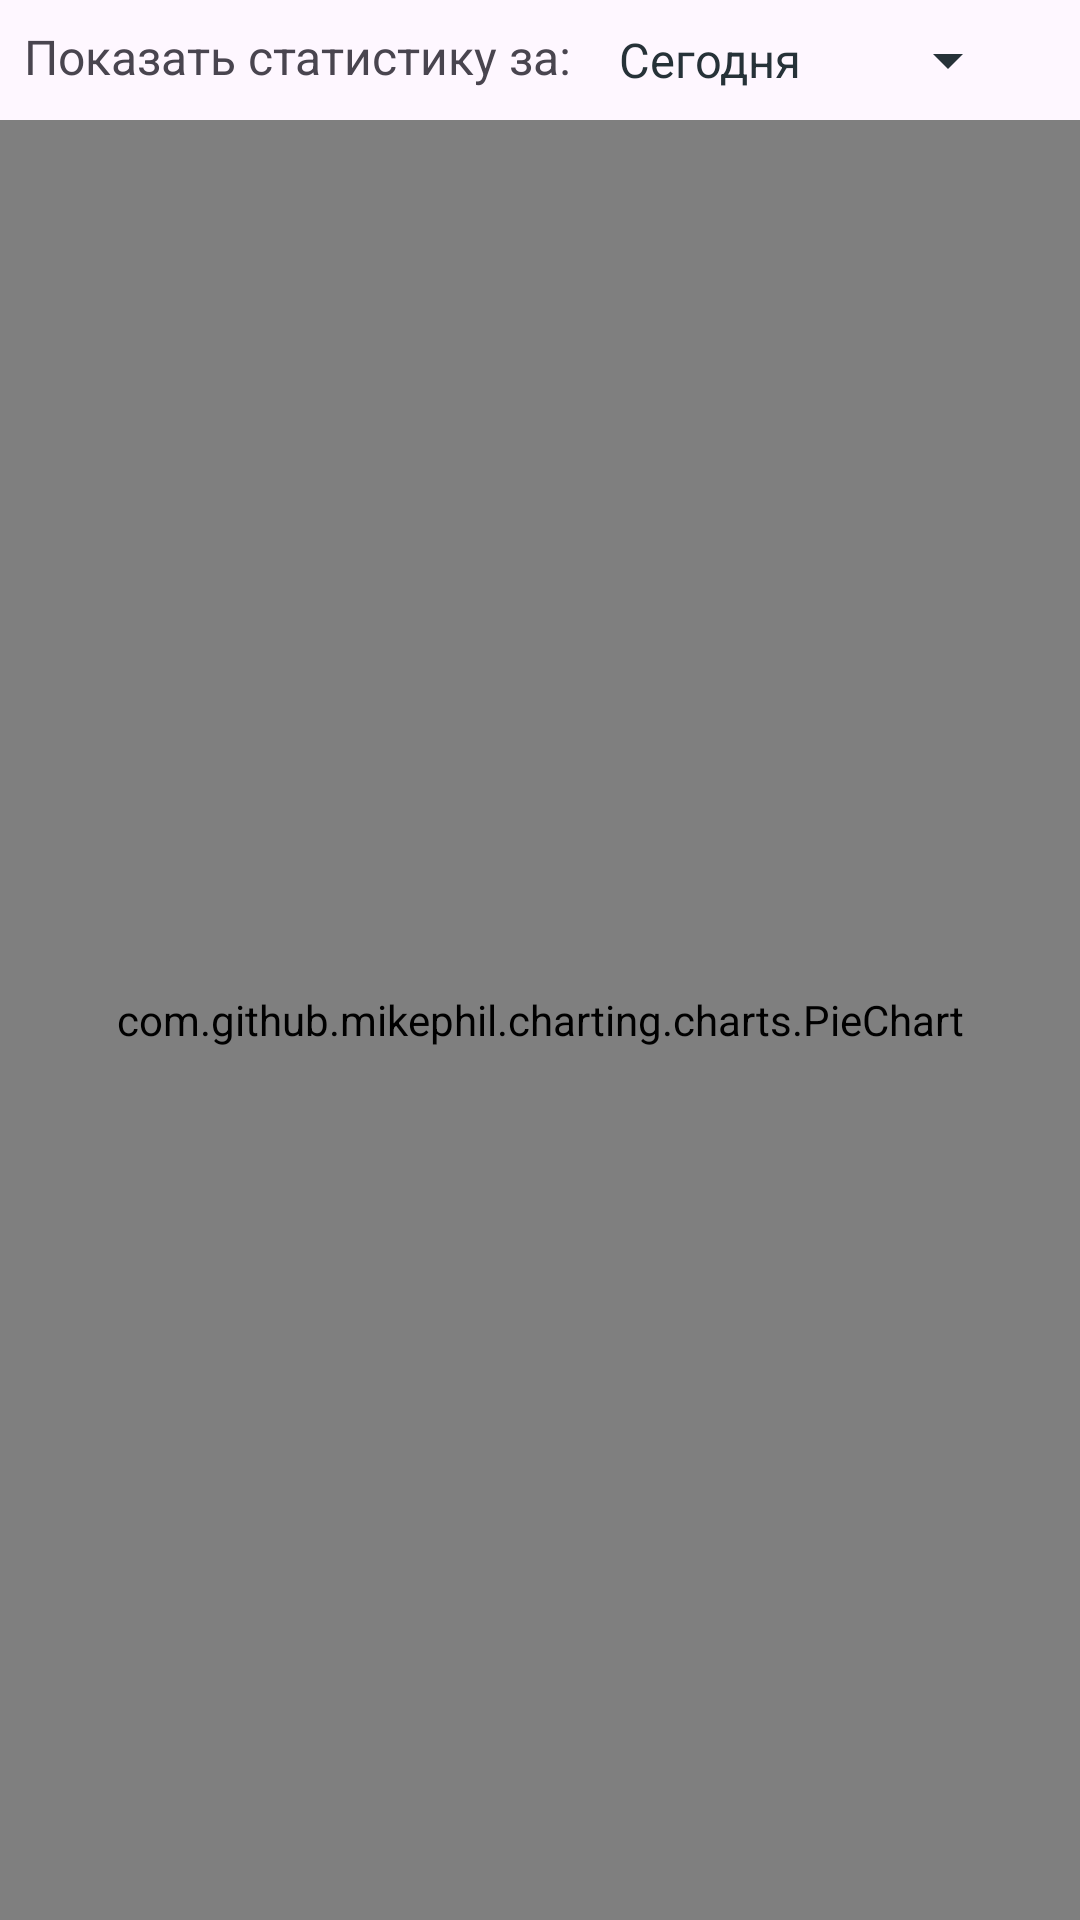

Layout XML and referenced resources for this Android screen:
<!-- AndroidManifest.xml: application theme Theme.BudgetManagement -->
<!-- res/layout/fragment_pie_chart.xml -->
<?xml version="1.0" encoding="utf-8"?>
<androidx.constraintlayout.widget.ConstraintLayout xmlns:android="http://schemas.android.com/apk/res/android"
    xmlns:app="http://schemas.android.com/apk/res-auto"
    xmlns:tools="http://schemas.android.com/tools"
    android:id="@+id/loginLayout"
    android:layout_width="match_parent"
    android:layout_height="match_parent"
    tools:context=".fragments.PieChartFragment">

    <com.github.mikephil.charting.charts.PieChart
        android:id="@+id/chart"
        android:layout_width="0dp"
        android:layout_height="0dp"
        app:layout_constraintBottom_toBottomOf="parent"
        app:layout_constraintEnd_toEndOf="parent"
        app:layout_constraintStart_toStartOf="parent"
        app:layout_constraintTop_toBottomOf="@+id/constraintLayout2" >

    </com.github.mikephil.charting.charts.PieChart>

    <androidx.constraintlayout.widget.ConstraintLayout
        android:id="@+id/constraintLayout2"
        android:layout_width="0dp"
        android:layout_height="wrap_content"
        app:layout_constraintEnd_toEndOf="parent"
        app:layout_constraintStart_toStartOf="parent"
        app:layout_constraintTop_toTopOf="parent">

        <Spinner
            android:id="@+id/sortTimeSpinner"
            android:layout_width="wrap_content"
            android:layout_height="40dp"
            android:layout_marginStart="8dp"
            android:entries="@array/pie_chart_sort_type"
            app:layout_constraintBottom_toBottomOf="parent"
            app:layout_constraintStart_toEndOf="@+id/textSortBy"
            app:layout_constraintTop_toTopOf="parent"
            tools:ignore="SpeakableTextPresentCheck" />

        <TextView
            android:id="@+id/textSortBy"
            android:layout_width="wrap_content"
            android:layout_height="wrap_content"
            android:layout_marginStart="8dp"
            android:layout_marginTop="8dp"
            android:text="@string/show_time"
            android:textSize="16sp"
            app:layout_constraintStart_toStartOf="parent"
            app:layout_constraintTop_toTopOf="parent"
            tools:listItem="@layout/list_item" />

    </androidx.constraintlayout.widget.ConstraintLayout>


</androidx.constraintlayout.widget.ConstraintLayout>
<!-- res/layout/list_item.xml (included above) -->
<?xml version="1.0" encoding="utf-8"?>
<LinearLayout xmlns:android="http://schemas.android.com/apk/res/android"
    xmlns:app="http://schemas.android.com/apk/res-auto"
    android:layout_width="match_parent"
    android:layout_height="wrap_content"
    android:orientation="vertical">


    <androidx.constraintlayout.widget.ConstraintLayout
        android:layout_width="match_parent"
        android:layout_height="wrap_content">

        <androidx.constraintlayout.widget.ConstraintLayout
            android:id="@+id/constraintLayout4"
            android:layout_width="0dp"
            android:layout_height="wrap_content"
            android:layout_marginStart="1dp"
            android:layout_marginTop="1dp"
            android:layout_marginEnd="1dp"
            app:layout_constraintEnd_toStartOf="@+id/constraintLayout5"
            app:layout_constraintStart_toStartOf="parent"
            app:layout_constraintTop_toTopOf="parent">

            <TextView
                android:id="@+id/textName"
                android:layout_width="wrap_content"
                android:layout_height="wrap_content"
                android:layout_marginStart="8dp"
                android:layout_marginTop="8dp"
                android:text="@string/name_purchase"
                android:textSize="18sp"
                app:layout_constraintStart_toStartOf="parent"
                app:layout_constraintTop_toTopOf="parent" />

            <TextView
                android:id="@+id/editPrice"
                android:layout_width="wrap_content"
                android:layout_height="wrap_content"
                android:layout_marginStart="8dp"
                android:layout_marginTop="4dp"
                android:text="@string/category"
                android:textSize="16sp"
                app:layout_constraintStart_toStartOf="parent"
                app:layout_constraintTop_toBottomOf="@+id/textName" />

            <TextView
                android:id="@+id/textDate"
                android:layout_width="wrap_content"
                android:layout_height="wrap_content"
                android:layout_marginStart="8dp"
                android:layout_marginTop="8dp"
                android:layout_marginBottom="12dp"
                android:text="@string/date"
                android:textSize="16sp"
                app:layout_constraintBottom_toBottomOf="parent"
                app:layout_constraintStart_toStartOf="parent"
                app:layout_constraintTop_toBottomOf="@+id/editPrice" />

        </androidx.constraintlayout.widget.ConstraintLayout>

        <androidx.constraintlayout.widget.ConstraintLayout
            android:id="@+id/constraintLayout5"
            android:layout_width="80dp"
            android:layout_height="wrap_content"
            app:layout_constraintBottom_toBottomOf="parent"
            app:layout_constraintEnd_toEndOf="parent"
            app:layout_constraintTop_toTopOf="parent">

            <TextView
                android:id="@+id/textCurrency"
                android:layout_width="wrap_content"
                android:layout_height="wrap_content"
                android:layout_marginTop="8dp"
                android:layout_marginBottom="8dp"
                android:text="@string/currency_type"
                android:textSize="16sp"
                app:layout_constraintBottom_toBottomOf="parent"
                app:layout_constraintEnd_toEndOf="parent"
                app:layout_constraintStart_toStartOf="parent"
                app:layout_constraintTop_toBottomOf="@+id/textPrice"
                app:layout_constraintVertical_bias="1.0" />

            <TextView
                android:id="@+id/textPrice"
                android:layout_width="wrap_content"
                android:layout_height="wrap_content"
                android:layout_marginTop="8dp"
                android:text="@string/price"
                android:textSize="18sp"
                app:layout_constraintEnd_toEndOf="parent"
                app:layout_constraintStart_toStartOf="parent"
                app:layout_constraintTop_toTopOf="parent" />
        </androidx.constraintlayout.widget.ConstraintLayout>

    </androidx.constraintlayout.widget.ConstraintLayout>
</LinearLayout>
<!-- resources referenced by this layout -->
<resources>
  <string-array name="pie_chart_sort_type">
          <item>@string/day_sort</item>
          <item>@string/yesterday_sort</item>
          <item>@string/week_sort</item>
          <item>@string/month_sort</item>
          <item>@string/all_days_sort</item>
      </string-array>
  <string name="category">Категория</string>
  <string name="currency_type">Валюта аккаунта:</string>
  <string name="date">дата</string>
  <string name="name_purchase">Название</string>
  <string name="price">Цена</string>
  <string name="show_time">Показать статистику за:</string>
  <style name="Theme.BudgetManagement" parent="Theme.Material3.DayNight.NoActionBar">
          <item name="android:statusBarColor">@color/primaryColor</item>
          <item name="colorPrimary">@color/primaryColor</item>
          <item name="colorPrimaryDark">@color/primaryDarkColor</item>
          <item name="colorAccent">@color/primaryColor</item>
          <item name="android:textColorPrimary">@color/primaryTextColor</item>
          <item name="android:textColorSecondary">@color/secondaryTextColor</item>
      </style>
  <string name="day_sort">Сегодня</string>
  <string name="yesterday_sort">Вчера</string>
  <string name="week_sort">Неделю</string>
  <string name="month_sort">Месяц</string>
  <string name="all_days_sort">Всё время</string>
  <color name="primaryColor">#29b6f6</color>
  <color name="primaryDarkColor">#0086c3</color>
  <color name="primaryTextColor">#263238</color>
  <color name="secondaryTextColor">#263238</color>
</resources>
